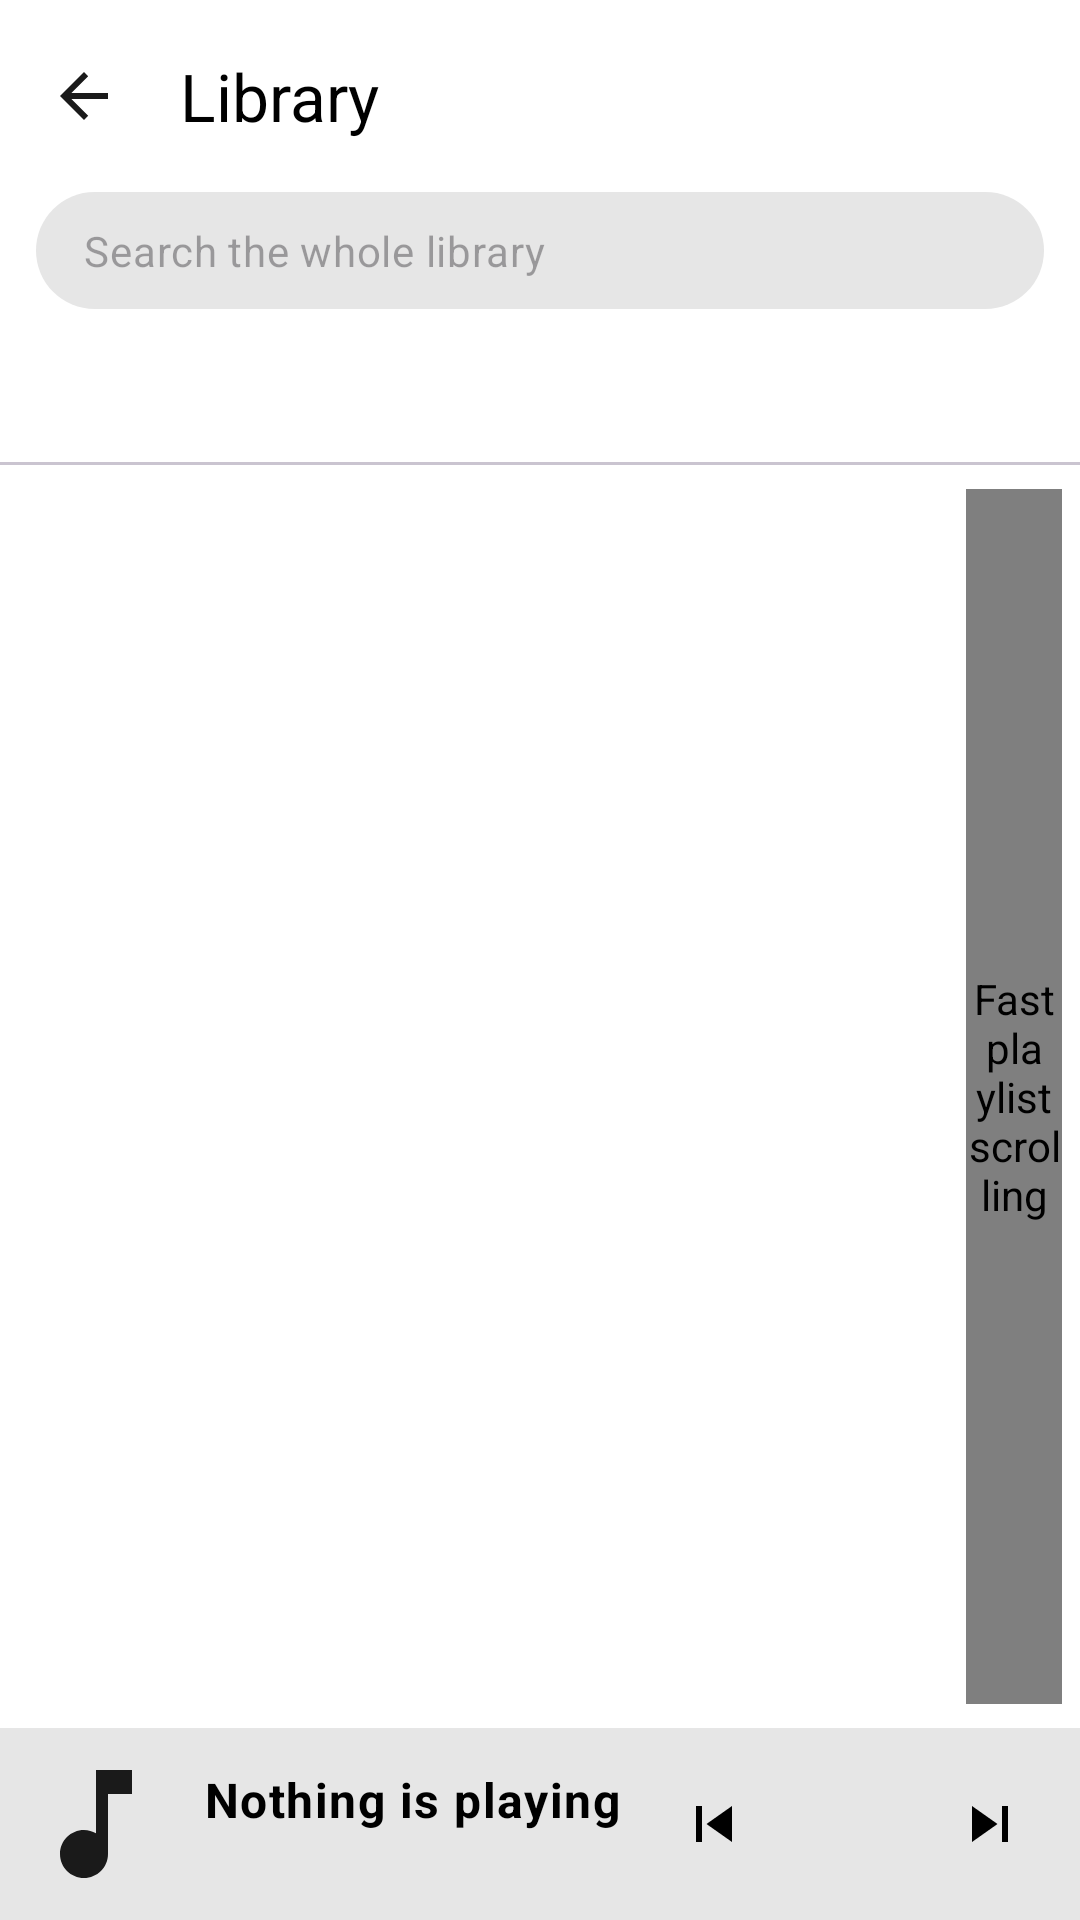

Reconstruct the res/layout file that produces this screen, plus the resources it refers to.
<!-- AndroidManifest.xml: application theme Theme.Viby -->
<!-- res/layout/activity_library.xml -->
<?xml version="1.0" encoding="utf-8"?>
<LinearLayout xmlns:android="http://schemas.android.com/apk/res/android"
    xmlns:app="http://schemas.android.com/apk/res-auto"
    android:layout_width="match_parent"
    android:layout_height="match_parent"
    android:fitsSystemWindows="true"
    android:orientation="vertical">

    <com.google.android.material.appbar.MaterialToolbar
        android:id="@+id/libraryToolbar"
        android:layout_width="match_parent"
        android:layout_height="?attr/actionBarSize"
        app:navigationIcon="?attr/homeAsUpIndicator"
        app:title="@string/menu_library" />

    <EditText
        android:id="@+id/librarySearch"
        android:layout_width="match_parent"
        android:layout_height="wrap_content"
        android:layout_marginHorizontal="12dp"
        android:layout_marginBottom="4dp"
        android:background="@drawable/bg_search"
        android:drawableStart="@drawable/ic_search"
        android:drawablePadding="10dp"
        android:hint="@string/library_search_hint"
        android:imeOptions="actionSearch"
        android:importantForAutofill="no"
        android:inputType="text"
        android:maxLines="1"
        android:paddingHorizontal="16dp"
        android:paddingVertical="10dp"
        android:textAppearance="?attr/textAppearanceBodyMedium" />

    <com.google.android.material.tabs.TabLayout
        android:id="@+id/libraryTabs"
        android:layout_width="match_parent"
        android:layout_height="wrap_content"
        app:tabMode="fixed" />

    <HorizontalScrollView
        android:layout_width="match_parent"
        android:layout_height="wrap_content"
        android:scrollbars="none">

        <com.google.android.material.chip.ChipGroup
            android:id="@+id/libraryFilters"
            android:layout_width="wrap_content"
            android:layout_height="wrap_content"
            android:paddingHorizontal="12dp"
            app:selectionRequired="true"
            app:singleLine="true"
            app:singleSelection="true" />
    </HorizontalScrollView>

    
    <LinearLayout
        android:id="@+id/libraryGroupHeader"
        android:layout_width="match_parent"
        android:layout_height="wrap_content"
        android:background="@color/viby_surface_high"
        android:gravity="center_vertical"
        android:orientation="horizontal"
        android:paddingHorizontal="4dp"
        android:visibility="gone">

        <ImageButton
            android:id="@+id/libraryGroupBack"
            android:layout_width="48dp"
            android:layout_height="48dp"
            android:background="?attr/selectableItemBackgroundBorderless"
            android:contentDescription="@string/library_back_to_groups"
            android:src="@drawable/ic_arrow_back" />

        <TextView
            android:id="@+id/libraryGroupTitle"
            android:layout_width="0dp"
            android:layout_height="wrap_content"
            android:layout_weight="1"
            android:ellipsize="end"
            android:maxLines="2"
            android:textAppearance="?attr/textAppearanceTitleSmall" />

        <ImageButton
            android:id="@+id/libraryGroupPlay"
            android:layout_width="48dp"
            android:layout_height="48dp"
            android:background="?attr/selectableItemBackgroundBorderless"
            android:contentDescription="@string/bulk_play"
            android:src="@drawable/ic_play" />
    </LinearLayout>

    
    <LinearLayout
        android:id="@+id/librarySelectionBar"
        android:layout_width="match_parent"
        android:layout_height="wrap_content"
        android:background="@color/viby_surface_high"
        android:gravity="center_vertical"
        android:orientation="horizontal"
        android:paddingHorizontal="8dp"
        android:paddingVertical="4dp"
        android:visibility="gone">

        <CheckBox
            android:id="@+id/librarySelectAll"
            android:layout_width="wrap_content"
            android:layout_height="wrap_content"
            android:contentDescription="@string/select_all" />

        <TextView
            android:id="@+id/librarySelectionCount"
            android:layout_width="0dp"
            android:layout_height="wrap_content"
            android:layout_weight="1"
            android:textAppearance="?attr/textAppearanceBodyMedium" />

        <ImageButton
            android:id="@+id/librarySelectionPlay"
            android:layout_width="44dp"
            android:layout_height="44dp"
            android:background="?attr/selectableItemBackgroundBorderless"
            android:contentDescription="@string/bulk_play"
            android:src="@drawable/ic_play" />

        <ImageButton
            android:id="@+id/librarySelectionQueue"
            android:layout_width="44dp"
            android:layout_height="44dp"
            android:background="?attr/selectableItemBackgroundBorderless"
            android:contentDescription="@string/ctx_add_queue"
            android:src="@drawable/ic_queue_music" />

        <ImageButton
            android:id="@+id/librarySelectionFavorite"
            android:layout_width="44dp"
            android:layout_height="44dp"
            android:background="?attr/selectableItemBackgroundBorderless"
            android:contentDescription="@string/ctx_favorite"
            android:src="@drawable/ic_favorite" />

        <ImageButton
            android:id="@+id/librarySelectionMore"
            android:layout_width="44dp"
            android:layout_height="44dp"
            android:background="?attr/selectableItemBackgroundBorderless"
            android:contentDescription="@string/bulk_actions"
            android:src="@drawable/ic_more_vert" />

        <ImageButton
            android:id="@+id/librarySelectionClose"
            android:layout_width="44dp"
            android:layout_height="44dp"
            android:background="?attr/selectableItemBackgroundBorderless"
            android:contentDescription="@android:string/cancel"
            android:src="@drawable/ic_close" />
    </LinearLayout>

    <FrameLayout
        android:layout_width="match_parent"
        android:layout_height="0dp"
        android:layout_weight="1">

        <androidx.recyclerview.widget.RecyclerView
            android:id="@+id/libraryList"
            android:layout_width="match_parent"
            android:layout_height="match_parent"
            android:clipToPadding="false"
            android:paddingEnd="32dp"
            android:paddingVertical="4dp"
            app:layoutManager="androidx.recyclerview.widget.LinearLayoutManager" />

        <TextView
            android:id="@+id/libraryEmpty"
            android:layout_width="wrap_content"
            android:layout_height="wrap_content"
            android:layout_gravity="center"
            android:gravity="center"
            android:padding="32dp"
            android:text="@string/library_empty"
            android:textAppearance="?attr/textAppearanceBodyLarge"
            android:textColor="@color/viby_text_secondary"
            android:visibility="gone" />

        <com.example.viby.ui.widget.PlaylistFastScroller
            android:id="@+id/libraryFastScroller"
            android:layout_width="32dp"
            android:layout_height="match_parent"
            android:layout_gravity="end"
            android:layout_marginVertical="8dp"
            android:layout_marginEnd="6dp"
            android:contentDescription="@string/playlist_fast_scroll" />
    </FrameLayout>

    <include
        android:id="@+id/libraryMiniPlayer"
        layout="@layout/view_mini_player" />

</LinearLayout>
<!-- res/layout/view_mini_player.xml (included above) -->
<?xml version="1.0" encoding="utf-8"?>
<LinearLayout xmlns:android="http://schemas.android.com/apk/res/android"
    xmlns:app="http://schemas.android.com/apk/res-auto"
    android:id="@+id/miniPlayer"
    android:layout_width="match_parent"
    android:layout_height="64dp"
    android:background="@drawable/bg_mini_player"
    android:gravity="center_vertical"
    android:orientation="horizontal"
    android:paddingHorizontal="8dp">

    <ImageView
        android:id="@+id/miniThumb"
        android:layout_width="48dp"
        android:layout_height="48dp"
        android:contentDescription="@string/cover_desc"
        android:scaleType="centerCrop"
        android:src="@drawable/ic_music_note"
        app:tint="@null" />

    <LinearLayout
        android:layout_width="0dp"
        android:layout_height="wrap_content"
        android:layout_marginStart="12dp"
        android:layout_weight="1"
        android:orientation="vertical">

        <TextView
            android:id="@+id/miniTitle"
            android:layout_width="match_parent"
            android:layout_height="wrap_content"
            android:ellipsize="end"
            android:singleLine="true"
            android:text="@string/no_track"
            android:textAppearance="?attr/textAppearanceBodyLarge"
            android:textColor="@color/viby_on_control_panel"
            android:textStyle="bold" />

        <TextView
            android:id="@+id/miniArtist"
            android:layout_width="match_parent"
            android:layout_height="wrap_content"
            android:ellipsize="end"
            android:singleLine="true"
            android:textAppearance="?attr/textAppearanceBodySmall"
            android:textColor="@color/viby_on_control_panel" />
    </LinearLayout>

    <ImageButton
        android:id="@+id/miniPrev"
        android:layout_width="44dp"
        android:layout_height="44dp"
        android:background="?attr/selectableItemBackgroundBorderless"
        android:contentDescription="@string/btn_prev"
        android:src="@drawable/ic_skip_previous"
        app:tint="@color/viby_on_control_panel" />

    <ImageButton
        android:id="@+id/miniPlay"
        android:layout_width="48dp"
        android:layout_height="48dp"
        android:background="?attr/selectableItemBackgroundBorderless"
        android:contentDescription="@string/btn_play_pause"
        android:src="@drawable/ic_play"
        app:tint="@color/viby_on_control_panel" />

    <ImageButton
        android:id="@+id/miniNext"
        android:layout_width="44dp"
        android:layout_height="44dp"
        android:background="?attr/selectableItemBackgroundBorderless"
        android:contentDescription="@string/btn_next"
        android:src="@drawable/ic_skip_next"
        app:tint="@color/viby_on_control_panel" />

</LinearLayout>
<!-- resources referenced by this layout -->
<resources>
  <color name="viby_on_control_panel">#FF000000</color>
  <color name="viby_surface_high">#FFE6E6E6</color>
  <color name="viby_text_secondary">#FF1A1A1A</color>
  <!-- drawable bg_mini_player (drawable) -->
  <?xml version="1.0" encoding="utf-8"?>
  <shape xmlns:android="http://schemas.android.com/apk/res/android" android:shape="rectangle">
      <solid android:color="@color/viby_control_panel" />
  </shape>
  <!-- drawable bg_search (drawable) -->
  <?xml version="1.0" encoding="utf-8"?>
  <shape xmlns:android="http://schemas.android.com/apk/res/android" android:shape="rectangle">
      <solid android:color="@color/viby_surface_high" />
      <corners android:radius="24dp" />
  </shape>
  <!-- drawable ic_arrow_back (drawable) -->
  <vector xmlns:android="http://schemas.android.com/apk/res/android"
      android:width="24dp" android:height="24dp"
      android:viewportWidth="24" android:viewportHeight="24"
      android:tint="?attr/colorControlNormal">
      <path android:fillColor="@android:color/white" android:pathData="M20,11H7.83l5.59,-5.59L12,4l-8,8 8,8 1.41,-1.41L7.83,13H20v-2z" />
  </vector>
  <!-- drawable ic_close (drawable) -->
  <vector xmlns:android="http://schemas.android.com/apk/res/android"
      android:width="24dp" android:height="24dp"
      android:viewportWidth="24" android:viewportHeight="24"
      android:tint="?attr/colorControlNormal">
      <path android:fillColor="@android:color/white" android:pathData="M19,6.41L17.59,5 12,10.59 6.41,5 5,6.41 10.59,12 5,17.59 6.41,19 12,13.41 17.59,19 19,17.59 13.41,12z" />
  </vector>
  <!-- drawable ic_queue_music (drawable) -->
  <vector xmlns:android="http://schemas.android.com/apk/res/android"
      android:width="24dp"
      android:height="24dp"
      android:viewportWidth="24"
      android:viewportHeight="24"
      android:tint="@color/viby_text">
      <path
          android:fillColor="@android:color/white"
          android:pathData="M3,10h12v2H3zM3,6h12v2H3zM3,14h8v2H3zM17,6v8.18A3,3 0,1 0,19,17V8h3V6z" />
  </vector>
  <!-- drawable ic_skip_next (drawable) -->
  <vector xmlns:android="http://schemas.android.com/apk/res/android"
      android:width="24dp" android:height="24dp"
      android:viewportWidth="24" android:viewportHeight="24"
      android:tint="?attr/colorControlNormal">
      <path android:fillColor="@android:color/white" android:pathData="M6,18l8.5,-6L6,6v12zM16,6v12h2V6h-2z" />
  </vector>
  <!-- drawable ic_skip_previous (drawable) -->
  <vector xmlns:android="http://schemas.android.com/apk/res/android"
      android:width="24dp" android:height="24dp"
      android:viewportWidth="24" android:viewportHeight="24"
      android:tint="?attr/colorControlNormal">
      <path android:fillColor="@android:color/white" android:pathData="M6,6h2v12L6,18zM9.5,12l8.5,6L18,6z" />
  </vector>
  <string name="btn_next">Next</string>
  <string name="btn_play_pause">Play/pause</string>
  <string name="btn_prev">Previous</string>
  <string name="bulk_actions">More actions</string>
  <string name="bulk_play">Play</string>
  <string name="cover_desc">Cover art</string>
  <string name="ctx_add_queue">Add to queue</string>
  <string name="ctx_favorite">Add to favorites</string>
  <string name="library_back_to_groups">Back</string>
  <string name="library_empty">Nothing found</string>
  <string name="library_search_hint">Search the whole library</string>
  <string name="menu_library">Library</string>
  <string name="no_track">Nothing is playing</string>
  <string name="playlist_fast_scroll">Fast playlist scrolling</string>
  <string name="select_all">Select all</string>
  <color name="viby_control_panel">#FFE6E6E6</color>
  <color name="viby_text">#FF000000</color>
  <color name="viby_accent">#FF000000</color>
  <color name="viby_on_accent">#FFFFFFFF</color>
  <color name="viby_accent_dark">#FFE6E6E6</color>
  <color name="viby_surface">#FFFFFFFF</color>
  <color name="viby_wave">#FFE6E6E6</color>
  <color name="viby_bg">#FFFFFFFF</color>
</resources>
